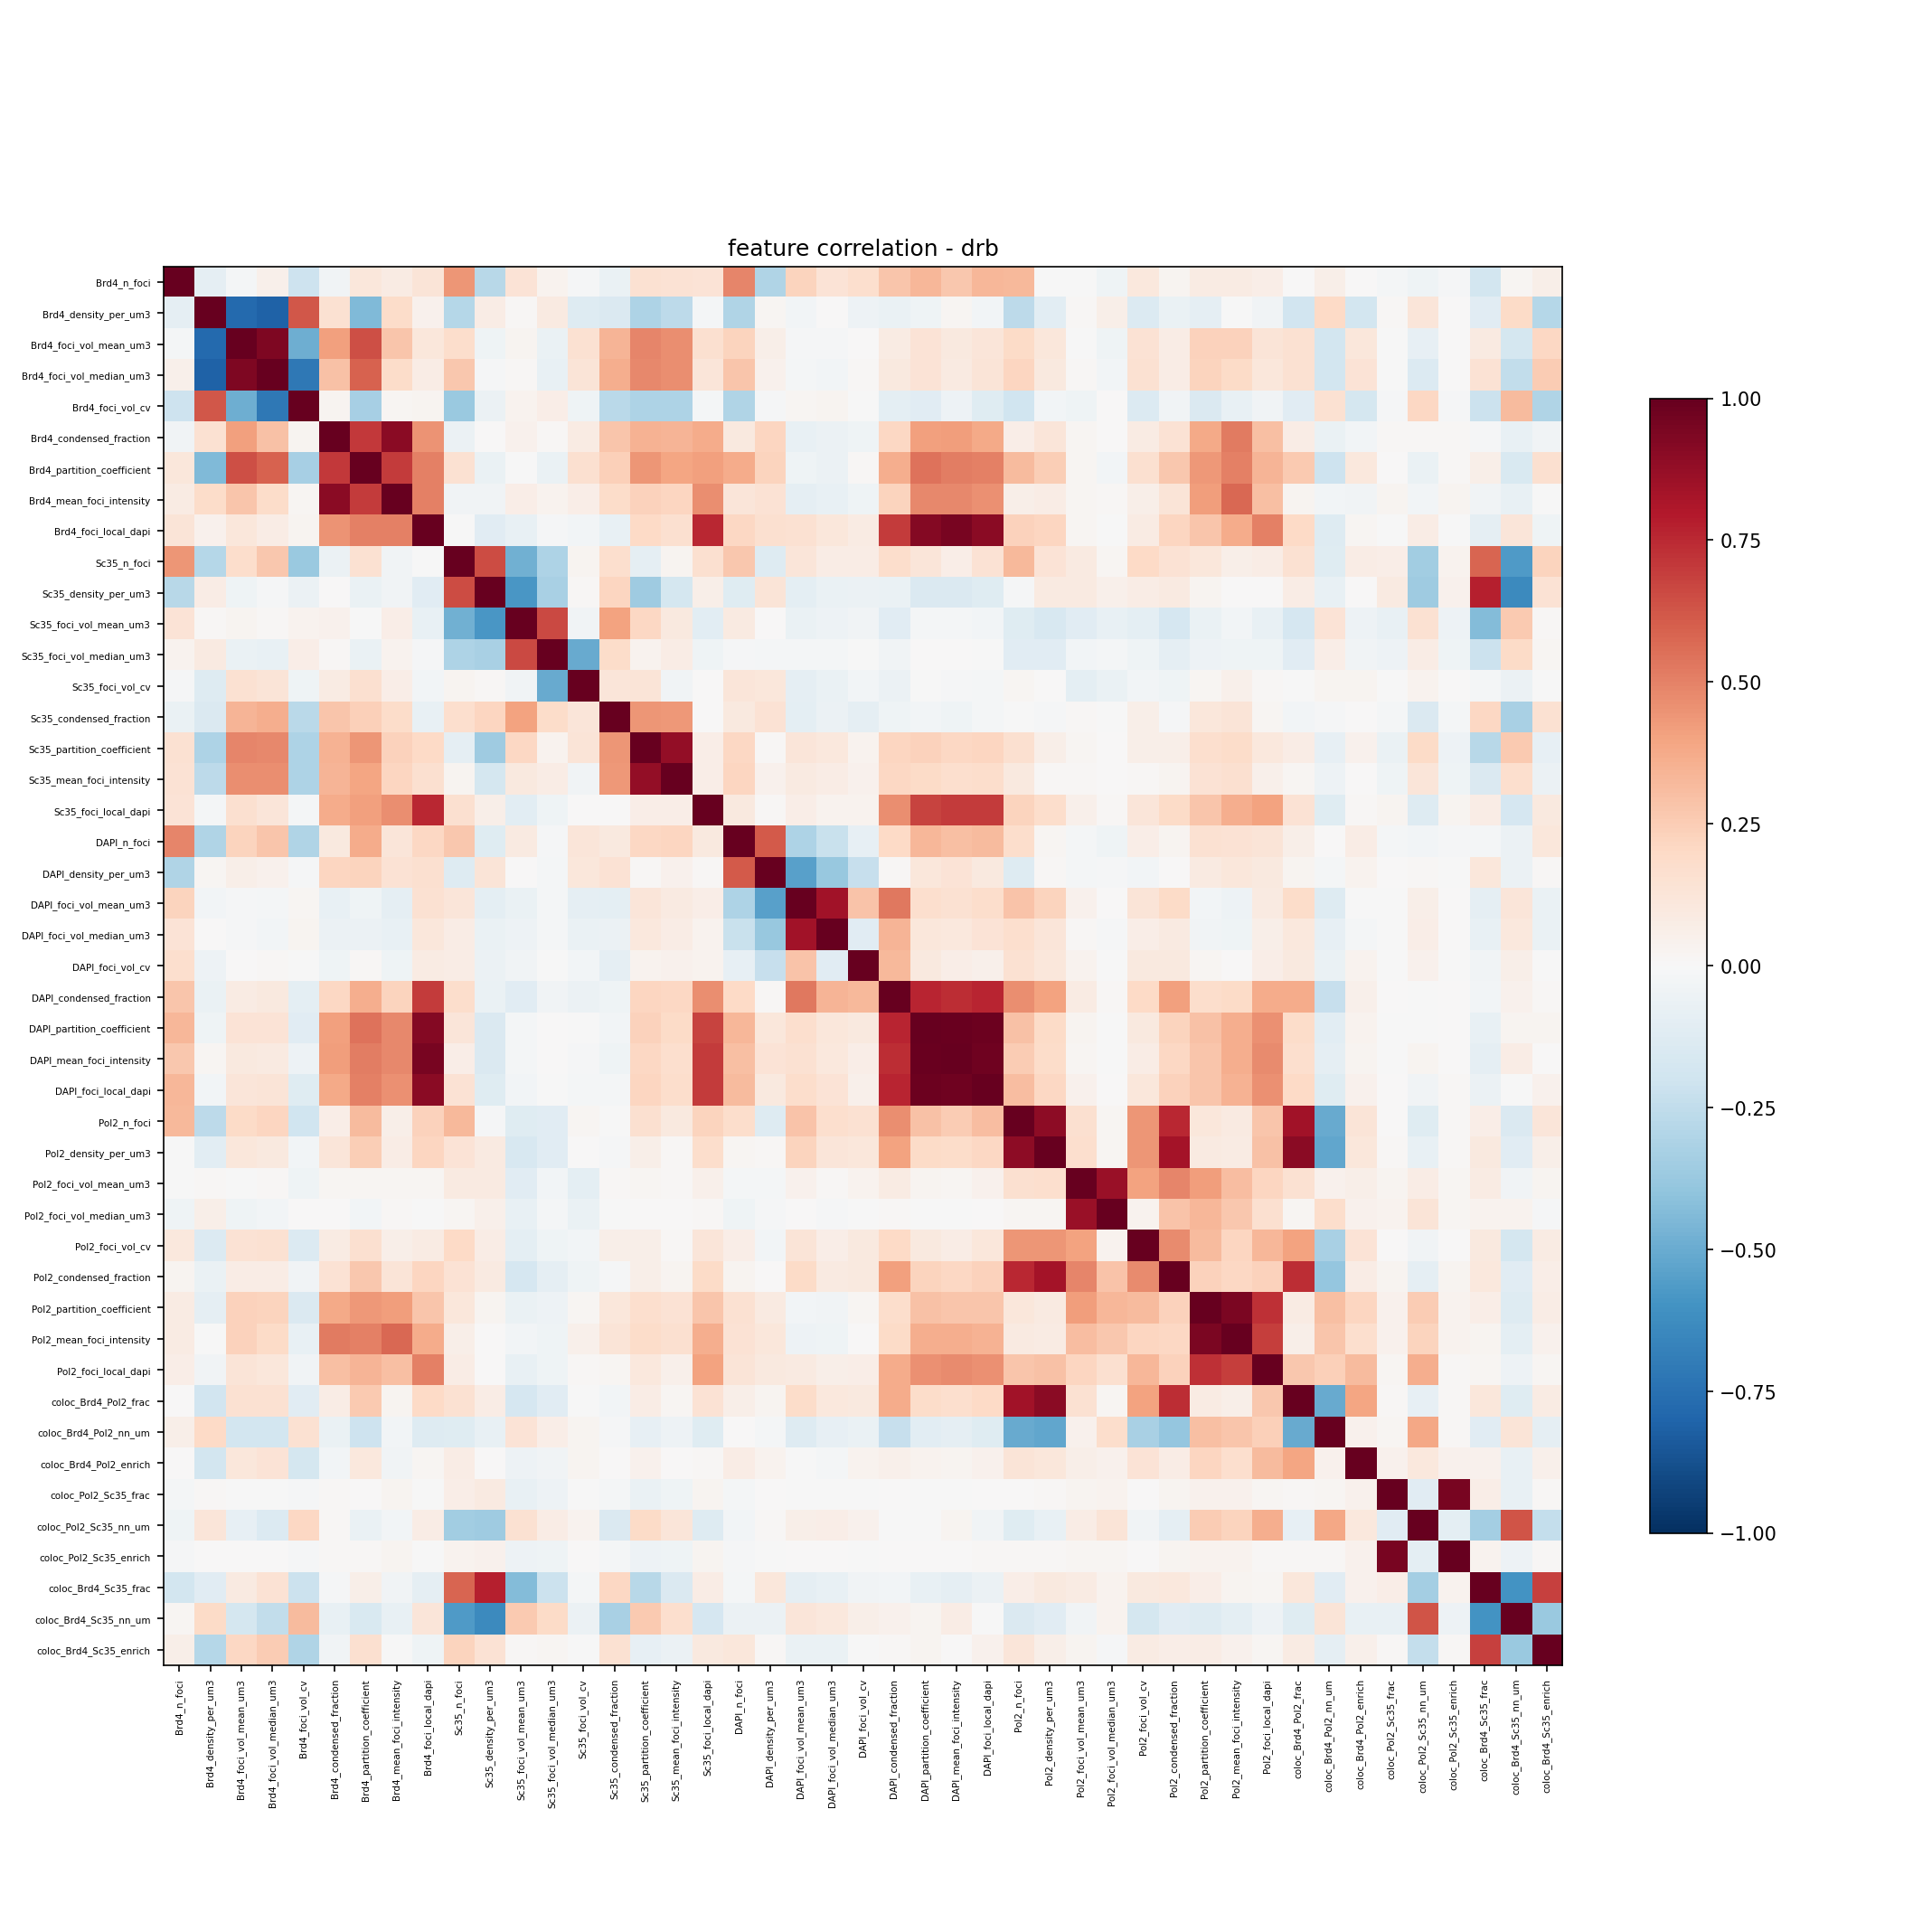

Values plotted in this chart, from the file beside it:
, Brd4_n_foci, Brd4_density_per_um3, Brd4_foci_vol_mean_um3, Brd4_foci_vol_median_um3, Brd4_foci_vol_cv, Brd4_condensed_fraction, Brd4_partition_coefficient, Brd4_mean_foci_intensity, Brd4_foci_local_dapi, Sc35_n_foci, Sc35_density_per_um3, Sc35_foci_vol_mean_um3, Sc35_foci_vol_median_um3, Sc35_foci_vol_cv, Sc35_condensed_fraction, Sc35_partition_coefficient, Sc35_mean_foci_intensity, Sc35_foci_local_dapi, DAPI_n_foci, DAPI_density_per_um3, DAPI_foci_vol_mean_um3, DAPI_foci_vol_median_um3, DAPI_foci_vol_cv
Brd4_n_foci, 1.0, -0.08904, -0.02342, 0.05336, -0.2065, -0.03615, 0.1151, 0.08089, 0.1271, 0.4399, -0.2803, 0.1336, 0.03885, -0.01089, -0.06369, 0.1528, 0.1407, 0.1355, 0.4881, -0.303, 0.2241, 0.1345, 0.165
Brd4_density_per_um3, -0.08904, 1.0, -0.7809, -0.807, 0.6177, 0.1525, -0.4377, 0.184, 0.04084, -0.2827, 0.07328, 0.00982, 0.09235, -0.1328, -0.1481, -0.3117, -0.2649, -0.02211, -0.2977, 0.0198, -0.02716, 0.001154, -0.05173
Brd4_foci_vol_mean_um3, -0.02342, -0.7809, 1.0, 0.93, -0.4909, 0.4096, 0.6417, 0.2747, 0.1154, 0.1782, -0.04123, 0.02627, -0.0667, 0.1507, 0.3409, 0.4908, 0.4649, 0.1576, 0.2248, 0.05921, -0.01086, -0.01361, 0.005263
Brd4_foci_vol_median_um3, 0.05336, -0.807, 0.93, 1.0, -0.7174, 0.2892, 0.5919, 0.1851, 0.07187, 0.2659, -0.009723, 0.01202, -0.07234, 0.1284, 0.363, 0.4802, 0.4618, 0.1228, 0.2736, 0.04536, -0.01581, -0.02347, 0.00864
Brd4_foci_vol_cv, -0.2065, 0.6177, -0.4909, -0.7174, 1.0, 0.03083, -0.3342, 0.02282, 0.0263, -0.3737, -0.05708, 0.03325, 0.06835, -0.04396, -0.2728, -0.3084, -0.3096, -0.0223, -0.3033, -0.01515, 0.0175, 0.02893, -0.006943
Brd4_condensed_fraction, -0.03615, 0.1525, 0.4096, 0.2892, 0.03083, 1.0, 0.7037, 0.8986, 0.4517, -0.05905, 0.007618, 0.04023, 0.01301, 0.08564, 0.2793, 0.3476, 0.3395, 0.3716, 0.09707, 0.2118, -0.07568, -0.05906, -0.04639
Brd4_partition_coefficient, 0.1151, -0.4377, 0.6417, 0.5919, -0.3342, 0.7037, 1.0, 0.6974, 0.5035, 0.1521, -0.0627, -0.0001796, -0.06276, 0.1636, 0.2418, 0.4451, 0.3941, 0.4137, 0.3681, 0.2188, -0.04053, -0.05828, 0.01225
Brd4_mean_foci_intensity, 0.08089, 0.184, 0.2747, 0.1851, 0.02282, 0.8986, 0.6974, 1.0, 0.5029, -0.03515, -0.03766, 0.06381, 0.03522, 0.06557, 0.185, 0.231, 0.2118, 0.4676, 0.1202, 0.1476, -0.08772, -0.0738, -0.04033
Brd4_foci_local_dapi, 0.1271, 0.04084, 0.1154, 0.07187, 0.0263, 0.4517, 0.5035, 0.5029, 1.0, -0.002853, -0.1158, -0.0704, -0.008311, -0.02587, -0.07784, 0.1986, 0.1602, 0.7535, 0.204, 0.1618, 0.1493, 0.1117, 0.07872
Sc35_n_foci, 0.4399, -0.2827, 0.1782, 0.2659, -0.3737, -0.05905, 0.1521, -0.03515, -0.002853, 1.0, 0.6499, -0.479, -0.3074, 0.02797, 0.1645, -0.08965, 0.02728, 0.1564, 0.2719, -0.1302, 0.1178, 0.07112, 0.07579
Sc35_density_per_um3, -0.2803, 0.07328, -0.04123, -0.009723, -0.05708, 0.007618, -0.0627, -0.03766, -0.1158, 0.6499, 1.0, -0.5833, -0.3231, 0.01295, 0.2112, -0.3559, -0.1783, 0.05745, -0.1217, 0.1288, -0.09772, -0.06721, -0.06132
Sc35_foci_vol_mean_um3, 0.1336, 0.00982, 0.02627, 0.01202, 0.03325, 0.04023, -0.0001796, 0.06381, -0.0704, -0.479, -0.5833, 1.0, 0.6578, -0.03757, 0.401, 0.2069, 0.1005, -0.1033, 0.09296, 0.002343, -0.06962, -0.05293, -0.03212
Sc35_foci_vol_median_um3, 0.03885, 0.09235, -0.0667, -0.07234, 0.06835, 0.01301, -0.06276, 0.03522, -0.008311, -0.3074, -0.3231, 0.6578, 1.0, -0.5059, 0.1824, 0.03533, 0.07686, -0.0438, -0.01251, -0.02131, -0.02157, -0.01752, -0.002441
Sc35_foci_vol_cv, -0.01089, -0.1328, 0.1507, 0.1284, -0.04396, 0.08564, 0.1636, 0.06557, -0.02587, 0.02797, 0.01295, -0.03757, -0.5059, 1.0, 0.122, 0.1311, -0.03252, 0.003638, 0.1234, 0.1153, -0.08672, -0.06696, -0.03116
Sc35_condensed_fraction, -0.06369, -0.1481, 0.3409, 0.363, -0.2728, 0.2793, 0.2418, 0.185, -0.07784, 0.1645, 0.2112, 0.401, 0.1824, 0.122, 1.0, 0.4441, 0.4323, 0.0008726, 0.09623, 0.1438, -0.09558, -0.05707, -0.08627
Sc35_partition_coefficient, 0.1528, -0.3117, 0.4908, 0.4802, -0.3084, 0.3476, 0.4451, 0.231, 0.1986, -0.08965, -0.3559, 0.2069, 0.03533, 0.1311, 0.4441, 1.0, 0.8751, 0.06883, 0.2068, 0.0144, 0.1236, 0.1084, 0.03415
Sc35_mean_foci_intensity, 0.1407, -0.2649, 0.4649, 0.4618, -0.3096, 0.3395, 0.3941, 0.2118, 0.1602, 0.02728, -0.1783, 0.1005, 0.07686, -0.03252, 0.4323, 0.8751, 1.0, 0.0647, 0.2128, 0.04055, 0.0893, 0.07644, 0.03921
Sc35_foci_local_dapi, 0.1355, -0.02211, 0.1576, 0.1228, -0.0223, 0.3716, 0.4137, 0.4676, 0.7535, 0.1564, 0.05745, -0.1033, -0.0438, 0.003638, 0.0008726, 0.06883, 0.0647, 1.0, 0.09587, 0.01521, 0.06495, 0.03242, 0.03246
DAPI_n_foci, 0.4881, -0.2977, 0.2248, 0.2736, -0.3033, 0.09707, 0.3681, 0.1202, 0.204, 0.2719, -0.1217, 0.09296, -0.01251, 0.1234, 0.09623, 0.2068, 0.2128, 0.09587, 1.0, 0.6108, -0.3106, -0.2222, -0.08372
DAPI_density_per_um3, -0.303, 0.0198, 0.05921, 0.04536, -0.01515, 0.2118, 0.2188, 0.1476, 0.1618, -0.1302, 0.1288, 0.002343, -0.02131, 0.1153, 0.1438, 0.0144, 0.04055, 0.01521, 0.6108, 1.0, -0.5428, -0.3785, -0.2278
DAPI_foci_vol_mean_um3, 0.2241, -0.02716, -0.01086, -0.01581, 0.0175, -0.07568, -0.04053, -0.08772, 0.1493, 0.1178, -0.09772, -0.06962, -0.02157, -0.08672, -0.09558, 0.1236, 0.0893, 0.06495, -0.3106, -0.5428, 1.0, 0.8395, 0.2831
DAPI_foci_vol_median_um3, 0.1345, 0.001154, -0.01361, -0.02347, 0.02893, -0.05906, -0.05828, -0.0738, 0.1117, 0.07112, -0.06721, -0.05293, -0.01752, -0.06696, -0.05707, 0.1084, 0.07644, 0.03242, -0.2222, -0.3785, 0.8395, 1.0, -0.1139
DAPI_foci_vol_cv, 0.165, -0.05173, 0.005263, 0.00864, -0.006943, -0.04639, 0.01225, -0.04033, 0.07872, 0.07579, -0.06132, -0.03212, -0.002441, -0.03116, -0.08627, 0.03415, 0.03921, 0.03246, -0.08372, -0.2278, 0.2831, -0.1139, 1.0
DAPI_condensed_fraction, 0.2798, -0.0644, 0.08352, 0.09623, -0.09884, 0.2102, 0.3619, 0.2204, 0.6989, 0.1797, -0.0654, -0.1099, -0.0379, -0.05908, -0.04027, 0.2163, 0.2035, 0.4649, 0.1953, 0.009894, 0.5287, 0.3403, 0.3251
DAPI_partition_coefficient, 0.3339, -0.03932, 0.1344, 0.1379, -0.1122, 0.4086, 0.5459, 0.4766, 0.9147, 0.1208, -0.1449, -0.0178, 7.905043973603056e-05, -0.003303, -0.0255, 0.231, 0.1935, 0.6785, 0.3349, 0.1124, 0.1694, 0.1098, 0.09822
DAPI_mean_foci_intensity, 0.2734, 0.01778, 0.09667, 0.08675, -0.04869, 0.4167, 0.5119, 0.4842, 0.9527, 0.06669, -0.1419, -0.01974, 0.00586, -0.008583, -0.04536, 0.2054, 0.1691, 0.7029, 0.2983, 0.1366, 0.1498, 0.109, 0.06774
DAPI_foci_local_dapi, 0.3325, -0.02865, 0.1208, 0.1297, -0.1175, 0.3815, 0.503, 0.4547, 0.9032, 0.1445, -0.1192, -0.0301, -0.00258, -0.02098, -0.01774, 0.2146, 0.1745, 0.7004, 0.314, 0.09544, 0.1744, 0.1345, 0.05062
Pol2_n_foci, 0.3207, -0.2593, 0.1953, 0.2172, -0.1995, 0.06936, 0.3153, 0.05996, 0.2329, 0.3279, -0.007829, -0.1247, -0.1163, 0.01788, -0.000838, 0.1579, 0.09594, 0.2189, 0.1756, -0.1261, 0.2854, 0.1692, 0.1536
Pol2_density_per_um3, -0.004749, -0.1026, 0.1096, 0.09586, -0.02934, 0.125, 0.2461, 0.07267, 0.2151, 0.1355, 0.08705, -0.1618, -0.1117, 0.001895, -0.01289, 0.06217, 0.01314, 0.1735, 0.01992, 0.01275, 0.2194, 0.125, 0.1111
Pol2_foci_vol_mean_um3, -0.006339, 0.01374, -0.006227, 0.01428, -0.04562, 0.0162, 0.01783, 0.01711, 0.02319, 0.09197, 0.08815, -0.1131, -0.02819, -0.09841, 0.01384, 0.01747, 0.01413, 0.04888, -0.02304, -0.01963, 0.04605, 0.01402, 0.03268
Pol2_foci_vol_median_um3, -0.04064, 0.05859, -0.04167, -0.02576, 0.00113, 0.004778, -0.02974, 0.008326, -0.0003604, 0.01653, 0.05131, -0.07303, -0.01606, -0.06882, -0.001854, 0.004867, 0.003248, 0.01027, -0.04446, -0.009592, 0.001709, -0.009848, -0.0007722
Pol2_foci_vol_cv, 0.1029, -0.1377, 0.1409, 0.1509, -0.1371, 0.07865, 0.1587, 0.05627, 0.08262, 0.2028, 0.07692, -0.09861, -0.04684, -0.02768, 0.05485, 0.0557, 0.01491, 0.1177, 0.06268, -0.02892, 0.1253, 0.0703, 0.09535
Pol2_condensed_fraction, 0.02411, -0.06778, 0.07522, 0.07304, -0.03282, 0.1432, 0.2668, 0.13, 0.2125, 0.146, 0.09072, -0.1654, -0.09279, -0.04043, -0.01087, 0.05543, 0.02906, 0.1927, 0.02883, 0.0008306, 0.1909, 0.08708, 0.09447
Pol2_partition_coefficient, 0.08146, -0.09144, 0.228, 0.2198, -0.1467, 0.3805, 0.4348, 0.4196, 0.2743, 0.114, 0.02609, -0.06535, -0.04806, 0.01566, 0.1131, 0.1702, 0.1425, 0.2802, 0.1554, 0.09356, -0.02766, -0.03311, 0.02312
Pol2_mean_foci_intensity, 0.07981, -0.006802, 0.2293, 0.1917, -0.0715, 0.5164, 0.5013, 0.5705, 0.3716, 0.0616, 0.001765, -0.02947, -0.03913, 0.0511, 0.1261, 0.1822, 0.1603, 0.3605, 0.1481, 0.1127, -0.04736, -0.04549, 0.007712
Pol2_foci_local_dapi, 0.06378, -0.03335, 0.1317, 0.1108, -0.03869, 0.3018, 0.3375, 0.3011, 0.502, 0.07769, 0.0002404, -0.07367, -0.0454, 0.01215, 0.0193, 0.1088, 0.05065, 0.4053, 0.1257, 0.09705, 0.08604, 0.05791, 0.06929
coloc_Brd4_Pol2_frac, 0.0002253, -0.1923, 0.1516, 0.1533, -0.1136, 0.07555, 0.265, 0.03064, 0.1965, 0.1536, 0.07243, -0.1695, -0.1126, -0.002791, -0.02551, 0.07578, 0.02082, 0.1459, 0.05673, 0.02453, 0.1845, 0.1023, 0.09937
coloc_Brd4_Pol2_nn_um, 0.05604, 0.1979, -0.1829, -0.1837, 0.1526, -0.06768, -0.2055, -0.03106, -0.1326, -0.1179, -0.07682, 0.1341, 0.06376, 0.02732, -0.01212, -0.07987, -0.05029, -0.1243, 0.00151, -0.01646, -0.1288, -0.08216, -0.06858
coloc_Brd4_Pol2_enrich, 0.001726, -0.1813, 0.11, 0.1389, -0.173, -0.02994, 0.1067, -0.0377, 0.0211, 0.07093, 0.003742, -0.04884, -0.03588, 0.02832, 0.002216, 0.04534, 0.006315, 0.009347, 0.07274, 0.0335, -0.002715, -0.01865, 0.0356
coloc_Pol2_Sc35_frac, -0.01936, 0.01274, -0.005589, -0.0005648, -0.009083, 0.01316, 0.004512, 0.02749, -0.002067, 0.06781, 0.08935, -0.0709, -0.0501, -0.00383, -0.01801, -0.06286, -0.04613, 0.02934, -0.01744, 0.0004564, -0.003218, -0.0003261, -0.002672
coloc_Pol2_Sc35_nn_um, -0.04452, 0.1219, -0.08401, -0.1384, 0.2094, 0.008676, -0.06457, -0.02496, 0.07194, -0.3464, -0.356, 0.1508, 0.07558, 0.03128, -0.1464, 0.1899, 0.1237, -0.1327, -0.02895, 0.01272, 0.05804, 0.06776, 0.03949
coloc_Pol2_Sc35_enrich, -0.01216, 0.001661, 0.005224, 0.006843, -0.01011, 0.0122, 0.008493, 0.02638, -0.0002192, 0.0382, 0.04578, -0.04799, -0.04406, 0.0007396, -0.02327, -0.05011, -0.04496, 0.02456, -0.01214, -0.003156, 0.0007309, 0.001198, -0.003496
coloc_Brd4_Sc35_frac, -0.1826, -0.1163, 0.0916, 0.1411, -0.2132, -0.009162, 0.06128, -0.03487, -0.08742, 0.5835, 0.7753, -0.4307, -0.2171, -0.01606, 0.2048, -0.2768, -0.1413, 0.0721, -0.01742, 0.111, -0.09063, -0.07086, -0.03588
coloc_Brd4_Sc35_nn_um, 0.01605, 0.1893, -0.178, -0.2422, 0.3131, -0.07333, -0.1515, -0.07134, 0.1225, -0.5632, -0.6355, 0.2648, 0.1902, -0.06161, -0.3268, 0.2651, 0.1665, -0.1658, -0.05748, -0.0579, 0.1178, 0.1073, 0.05621
coloc_Brd4_Sc35_enrich, 0.05533, -0.2822, 0.2032, 0.2528, -0.3015, -0.03228, 0.1612, -0.007133, -0.03933, 0.226, 0.1426, 0.00825, 0.01634, -0.001727, 0.1533, -0.07986, -0.05761, 0.1015, 0.1164, 0.01455, -0.06326, -0.06682, -0.005358
